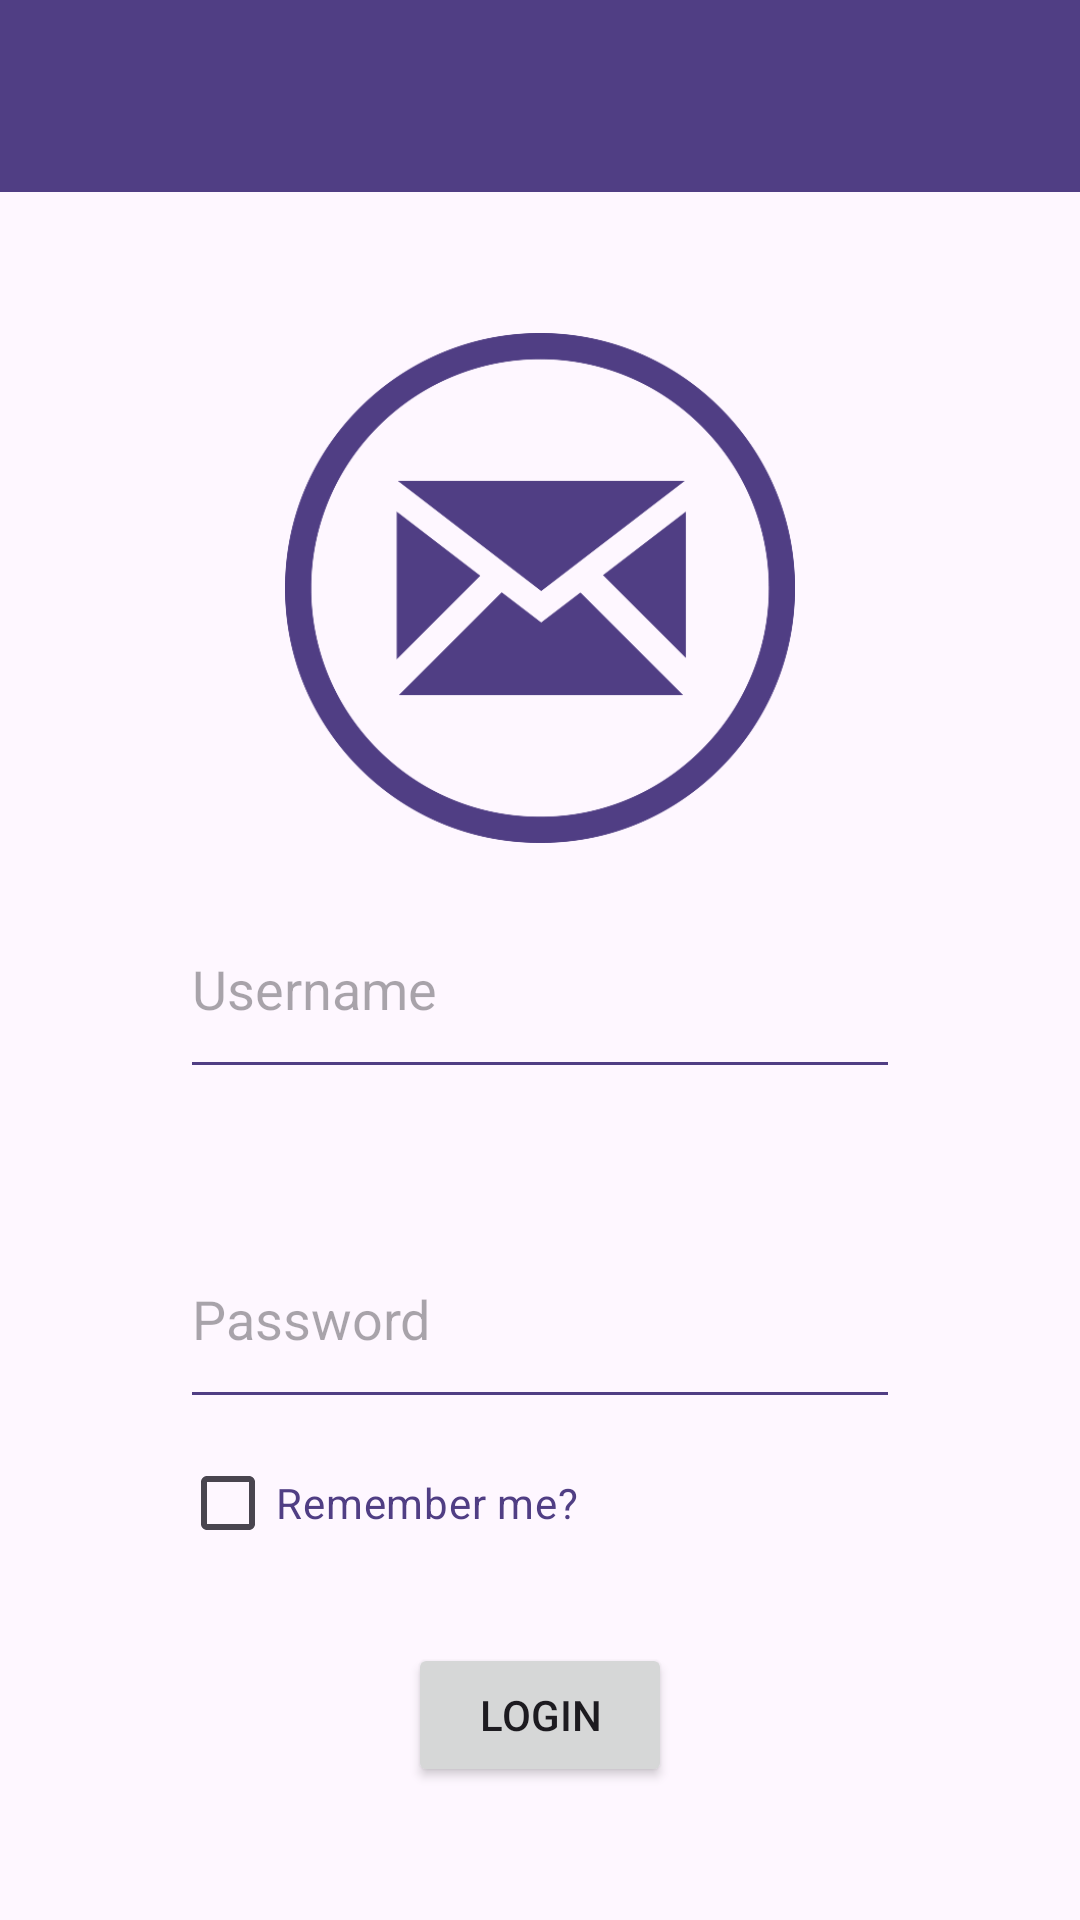

Layout XML and referenced resources for this Android screen:
<!-- AndroidManifest.xml: application theme Theme.AndroidNewsletter -->
<!-- res/layout/activity_login.xml -->
<?xml version="1.0" encoding="utf-8"?>
<androidx.constraintlayout.widget.ConstraintLayout xmlns:android="http://schemas.android.com/apk/res/android"
    xmlns:app="http://schemas.android.com/apk/res-auto"
    xmlns:tools="http://schemas.android.com/tools"
    android:id="@+id/main"
    android:layout_width="match_parent"
    android:layout_height="match_parent"
    tools:context=".activities.LoginActivity"
    android:theme="@style/Theme.AndroidNewsletter">
    <include
        android:id="@+id/toolbar"
        layout="@layout/toolbar" />

    <EditText
        android:id="@+id/main_password"
        android:layout_width="240dp"
        android:layout_height="70dp"
        android:layout_marginTop="40dp"
        app:backgroundTint="@color/primaryColor"
        android:ems="10"
        android:hint="Password"
        android:autofillHints="password"
        android:inputType="textPassword"
        android:textColorHighlight="@color/primaryColor"
        app:layout_constraintEnd_toEndOf="parent"
        app:layout_constraintStart_toStartOf="parent"
        app:layout_constraintTop_toBottomOf="@+id/main_username" />

    <EditText
        android:id="@+id/main_username"
        android:layout_width="240dp"
        android:layout_height="70dp"
        android:layout_marginTop="16dp"
        app:backgroundTint="@color/primaryColor"
        android:ems="10"
        android:hint="Username"
        android:inputType="text"
        android:autofillHints="username"
        android:textColorHighlight="@color/primaryColor"
        app:layout_constraintBottom_toBottomOf="parent"
        app:layout_constraintEnd_toEndOf="parent"
        app:layout_constraintStart_toStartOf="parent"
        app:layout_constraintTop_toTopOf="parent" />

    <Button
        android:id="@+id/main_btn_log_in"
        android:layout_width="wrap_content"
        android:layout_height="wrap_content"
        android:layout_marginTop="30dp"
        android:text="Login"
        app:layout_constraintBottom_toBottomOf="parent"
        app:layout_constraintEnd_toEndOf="parent"
        app:layout_constraintStart_toStartOf="parent"
        app:layout_constraintTop_toBottomOf="@+id/main_password" />

    <ImageView
        android:id="@+id/main_image_log_in"
        android:layout_width="170dp"
        android:layout_height="170dp"
        android:scaleType="centerInside"
        android:layout_marginTop="35dp"
        app:layout_constraintBottom_toTopOf="@+id/main_username"
        app:layout_constraintEnd_toEndOf="parent"
        app:layout_constraintStart_toStartOf="parent"
        app:layout_constraintTop_toBottomOf="@id/toolbar"
        app:srcCompat="@drawable/newsletter"
        android:contentDescription="Newsletter logo"/>

    <CheckBox
        android:id="@+id/saveLoginCheckBox"
        android:layout_width="wrap_content"
        android:layout_height="wrap_content"
        android:layout_below="@+id/main_password"
        android:layout_marginTop="4dp"
        android:text="Remember me?"
        android:textColor="@color/primaryColor"
        app:layout_constraintEnd_toEndOf="@+id/main_password"
        app:layout_constraintHorizontal_bias="0.0"
        app:layout_constraintStart_toStartOf="@+id/main_password"
        app:layout_constraintTop_toBottomOf="@id/main_password" />

</androidx.constraintlayout.widget.ConstraintLayout>
<!-- res/layout/toolbar.xml (included above) -->
<?xml version="1.0" encoding="utf-8"?>
<androidx.appcompat.widget.Toolbar xmlns:android="http://schemas.android.com/apk/res/android"
    xmlns:app="http://schemas.android.com/apk/res-auto"
    android:id="@+id/toolbar"
    style="@style/ToolbarStyle"
    android:background="@color/primaryColor"
    android:elevation="4dp"
    android:textAlignment="center"
    android:paddingStart="30dp"
    android:layout_width="match_parent"
    android:layout_height="?attr/actionBarSize"
    app:layout_constraintEnd_toEndOf="parent"
    app:layout_constraintStart_toStartOf="parent"/>
<!-- resources referenced by this layout -->
<resources>
  <color name="primaryColor">#503E84</color>
  <!-- drawable newsletter: png bitmap (drawable, 33251 bytes) -->
  <style name="Theme.AndroidNewsletter" parent="Base.Theme.AndroidNewsletter" />
  <style name="Base.Theme.AndroidNewsletter" parent="Theme.Material3.DayNight.NoActionBar">
          
          
      </style>
</resources>
